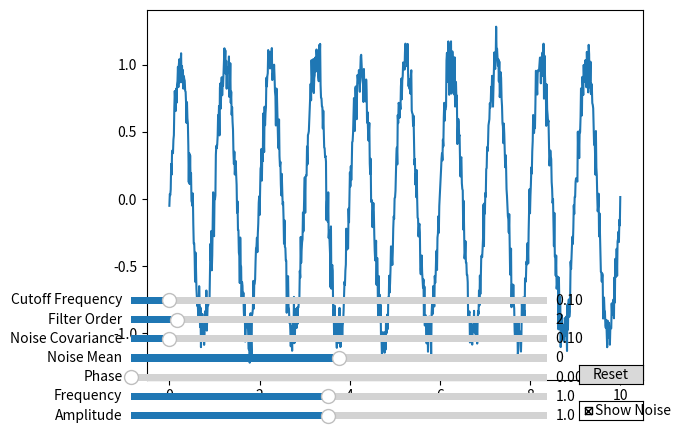

Python code for this plot:
import numpy as np
import matplotlib.pyplot as plt
from matplotlib.widgets import Slider, Button, CheckButtons
from scipy import signal

noise_initial = np.random.normal(0, 0.1, size=len(np.linspace(0, 10, 1000)))

def harmonic_with_noise(t, amplitude, frequency, phase, noise_mean, noise_covariance, show_noise, noise):
    if show_noise:
        return amplitude * np.sin(2 * np.pi * frequency * t + phase) + noise
    else:
        return amplitude * np.sin(2 * np.pi * frequency * t + phase)

def update(val):
    amp = amp_slider.val
    freq = freq_slider.val
    phase = phase_slider.val
    noise_mean = noise_mean_slider.val
    noise_cov = noise_cov_slider.val
    show_noise = check.get_status()[0]
    
    # Generate harmonic signal with noise
    y = harmonic_with_noise(t, amp, freq, phase, noise_mean, noise_cov, show_noise, noise_initial)
    
    # Apply filter
    b, a = signal.butter(int(order_slider.val), cutoff_slider.val, 'low')
    y_filtered = signal.filtfilt(b, a, y)
    
    l.set_ydata(y_filtered)
    fig.canvas.draw_idle()

def reset_noise(val):
    amp = amp_slider.val
    freq = freq_slider.val
    phase = phase_slider.val
    noise_mean = noise_mean_slider.val
    noise_cov = noise_cov_slider.val
    show_noise = check.get_status()[0]
    
    noise = np.random.normal(noise_mean, np.sqrt(noise_cov), size=len(t))
    global noise_initial
    noise_initial = noise
    y = harmonic_with_noise(t, amp, freq, phase, noise_mean, noise_cov, show_noise, noise)
    
    # Apply filter
    b, a = signal.butter(int(order_slider.val), cutoff_slider.val, 'low')
    y_filtered = signal.filtfilt(b, a, y)
    
    l.set_ydata(y_filtered)
    fig.canvas.draw_idle()

def reset(event):
    amp_slider.reset()
    freq_slider.reset()
    phase_slider.reset()
    noise_mean_slider.reset()
    noise_cov_slider.reset()
    check.set_active(True)

# Generate time values
t = np.linspace(0, 10, 1000)
# Generate initial data
amp_initial = 1.0
freq_initial = 1.0
phase_initial = 0.0
noise_mean_initial = 0.0
noise_cov_initial = 0.1
y_initial = harmonic_with_noise(t, amp_initial, freq_initial, phase_initial, noise_mean_initial, noise_cov_initial, True, noise_initial)

# Create plot
fig, ax = plt.subplots()
l, = ax.plot(t, y_initial)

# Create sliders
amp_slider_ax = plt.axes([0.1, 0.02, 0.65, 0.03])
amp_slider = Slider(amp_slider_ax, 'Amplitude', 0.1, 2.0, valinit=amp_initial)
amp_slider.on_changed(update)

freq_slider_ax = plt.axes([0.1, 0.06, 0.65, 0.03])
freq_slider = Slider(freq_slider_ax, 'Frequency', 0.1, 2.0, valinit=freq_initial)
freq_slider.on_changed(update)

phase_slider_ax = plt.axes([0.1, 0.1, 0.65, 0.03])
phase_slider = Slider(phase_slider_ax, 'Phase', 0, 2*np.pi, valinit=phase_initial)
phase_slider.on_changed(update)

noise_mean_slider_ax = plt.axes([0.1, 0.14, 0.65, 0.03])
noise_mean_slider = Slider(noise_mean_slider_ax, 'Noise Mean', -1, 1, valinit=noise_mean_initial)
noise_mean_slider.on_changed(reset_noise)

noise_cov_slider_ax = plt.axes([0.1, 0.18, 0.65, 0.03])
noise_cov_slider = Slider(noise_cov_slider_ax, 'Noise Covariance', 0.01, 1, valinit=noise_cov_initial)
noise_cov_slider.on_changed(reset_noise)

order_slider_ax = plt.axes([0.1, 0.22, 0.65, 0.03])
order_slider = Slider(order_slider_ax, 'Filter Order', 1, 10, valinit=2)
order_slider.on_changed(update)

cutoff_slider_ax = plt.axes([0.1, 0.26, 0.65, 0.03])
cutoff_slider = Slider(cutoff_slider_ax, 'Cutoff Frequency', 0.01, 1, valinit=0.1)
cutoff_slider.on_changed(update)

# Create checkbox
check_ax = plt.axes([0.8, 0.025, 0.1, 0.04])
check = CheckButtons(check_ax, ['Show Noise'], [True])
check.on_clicked(update)

# Create reset button
reset_ax = plt.axes([0.8, 0.1, 0.1, 0.04])
button = Button(reset_ax, 'Reset')
button.on_clicked(reset)

plt.show()